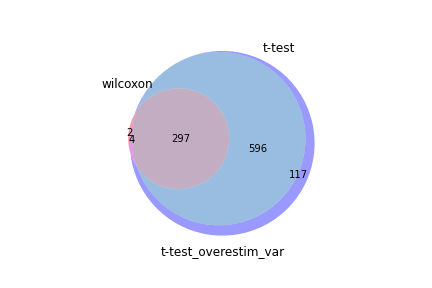

Values plotted in this chart, from the file beside it:
wilcoxon, t-test, t-test_overestim_var
Rps24, Rps27, Rps27
Rps27, Rps24, Rps24
Rps29, Rps29, Rps29
Rps7, Rps7, Rps7
Rps14, Rps14, Rps14
Rpl12, Rps28, Rps28
Rps28, Rps15a, Rps15a
Rps15a, Rps16, Rps16
Rpl18a, Rpl18a, Rpl18a
Rps16, Rpl12, Rpl12
Rpl23a, Rpl21, Rpl21
Rps23, Rps23, Rps23
Rpl21, Rpl37a, Rpl37a
Tpt1, Rpl17, Rpl13
Rplp1, Rpl13, Rpl17
Rpl35a, Rpl23a, Rpl23a
Rpl17, Rpl35a, Rpl35a
Rpl13, Tpt1, Tpt1
Rpl37a, Rps19, Rps19
Rplp2, Rpl23, Rplp1
Rpl23, Rpl9, Rpl23
Malat1, Rplp1, Rpl9
Rpl39, Rpl19, Rplp2
Rpl9, Rps3, Rpl39
Rps19, Rplp2, Rps3
Rps4x, Rpl39, Malat1
Rps9, Rps9, Rpl19
Rps3, Rps4x, Rps9
Rpl19, Rps21, Rps4x
Rpl30, Rps15, Rps21
Rpl37, Malat1, Rps15
Rpl36a, Rpl34, Rpl34
Rps18, Rps3a1, Rps18
Rpl34, Rpl26, Rps3a1
Rps21, Rps18, Rpl26
Rps3a1, Rps27rt, Rpl37
Rps15, Rps6, Rps27rt
Rpl26, Rpl37, Rps27a
Rps27a, Sell, Rpl36
Rps27rt, Rps25, Rps25
Rpl36, Rps27a, Rpl36a
Rps25, Rps20, Rps6
Rps20, Rpl5, Rps20
Rps6, Rgs10, Fau
Rpl5, Fau, Rpl5
Fau, Rpl36, Rpl27a
Rpl27a, Rpl36a, Rpl31
Rps5, Rpl31, Rpl30
Rpl31, Rpl27a, Rps5
Rps8, Tcf7, Btg1
Btg1, Btg1, Rps8
Rpl35, Rpl35, Rpl35
Rpl8, Rps13, Sell
Rpl32, Rps5, Rps13
Rps13, Rpl30, Rgs10
Eef1a1, Rps8, Rpl8
Rps10, Ccr7, Tcf7
Rpl18, Rpl8, Eef1a1
Rpl38, Rps10, Rpl18
Rpl15, Rpl18, Rps10
... 954 more rows
